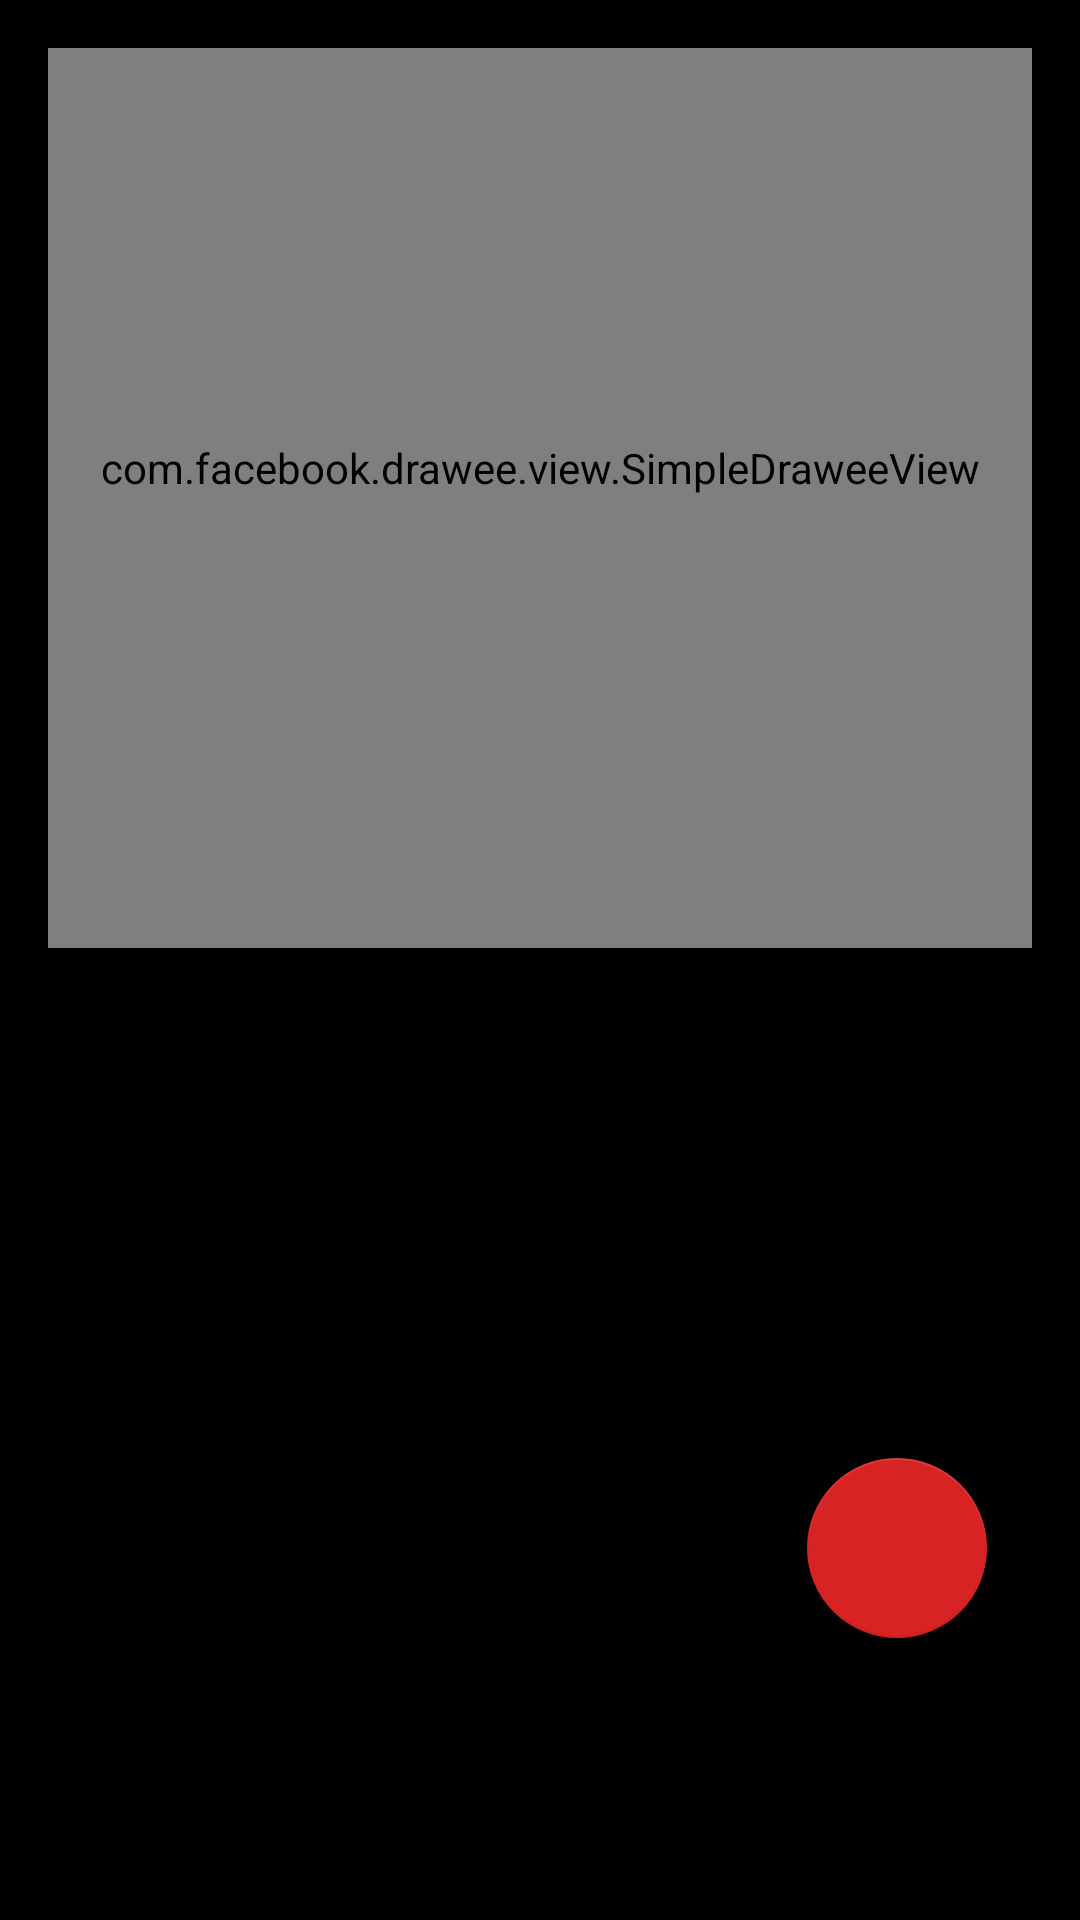

Write the Android layout XML for this screen, with the resource values it uses.
<!-- AndroidManifest.xml: application theme Theme.ZavrsniProjektMiksik -->
<!-- res/layout/fragment_driver_detail.xml -->
<?xml version="1.0" encoding="utf-8"?>
<ScrollView xmlns:android="http://schemas.android.com/apk/res/android"
        android:layout_width="match_parent"
        android:layout_height="match_parent"
        android:background="@color/black"
        android:padding="16dp">

    <RelativeLayout
            android:layout_width="match_parent"
            android:layout_height="wrap_content">

        <com.facebook.drawee.view.SimpleDraweeView
                android:id="@+id/driver_image"
                android:layout_width="match_parent"
                android:layout_height="300dp"
                android:background="@color/white"
                android:paddingBottom="20dp"
                android:layout_marginBottom="30dp"
                android:scaleType="centerCrop" />


        <TextView
                android:layout_width="200dp"
                android:layout_height="50dp"
                android:id="@+id/name"
                android:textAlignment="center"
                android:layout_centerHorizontal="true"
                android:textSize="24sp"
                android:layout_below="@+id/driver_image" />

        <TextView
                android:id="@+id/nationality_text"
                android:layout_width="100dp"
                android:layout_height="50dp"
                android:text="@string/nationality_text"
                android:layout_below="@+id/name"
                android:textStyle="bold" />

        <TextView
                android:id="@+id/nationality"
                android:layout_width="100dp"
                android:layout_height="50dp"
                android:layout_below="@+id/name"
                android:layout_toEndOf="@+id/nationality_text"
                android:contentDescription="@string/nationality" />


        <TextView
                android:layout_width="100dp"
                android:layout_height="50dp"
                android:id="@+id/team_text"
                android:layout_below="@id/nationality_text"
                android:text="@string/team_text" />

        <TextView
                android:layout_height="50dp"
                android:layout_width="100dp"
                android:layout_toEndOf="@id/team_text"
                android:id="@+id/team_name"
                android:layout_below="@+id/nationality_text" />

        <TextView
                android:layout_width="100dp"
                android:layout_height="50dp"
                android:id="@+id/position_points"
                android:layout_below="@id/team_text"
                android:text="@string/position_points"
                android:textStyle="bold" />

        <TextView
                android:layout_height="50dp"
                android:layout_width="100dp"
                android:textStyle="bold"
                android:id="@+id/position"
                android:layout_below="@+id/team_name"
                android:layout_toEndOf="@id/position_points" />

        <TextView
                android:layout_width="100dp"
                android:layout_height="50dp"
                android:id="@+id/points"
                android:layout_toEndOf="@+id/position"
                android:layout_below="@+id/team_name" />


        <com.google.android.material.floatingactionbutton.FloatingActionButton
                android:layout_width="60dp"
                android:layout_height="60dp"
                android:layout_alignParentBottom="true"
                android:layout_alignParentEnd="true"
                android:id="@+id/share_button"
                android:contentDescription="@string/openwebsite"
                android:layout_marginTop="15dp"
                android:layout_marginStart="15dp"
                android:layout_marginEnd="15dp"
                android:layout_marginBottom="15dp"
                android:src="@drawable/ic_baseline_arrow_forward_ios_24" />
    </RelativeLayout>

</ScrollView>
<!-- resources referenced by this layout -->
<resources>
  <string name="nationality">nationality</string>
  <string name="nationality_text">Nationality:</string>
  <string name="openwebsite">openWebsite</string>
  <string name="position_points">Position/points</string>
  <string name="team_text">Team:</string>
  <style name="Theme.ZavrsniProjektMiksik" parent="Theme.MaterialComponents.DayNight.DarkActionBar">
          
          <item name="colorPrimary">#D72323</item>
          <item name="colorPrimaryVariant">@color/purple_700</item>
          <item name="colorOnPrimary">@color/white</item>
          
          <item name="colorSecondary">#D72323</item>
          <item name="colorSecondaryVariant">@color/teal_700</item>
          <item name="colorOnSecondary">#303841</item>
          
          <item name="android:statusBarColor">#D72323</item>
          
      </style>
  <!-- not gathered from this repository: default colours our renderer supplied (Android Studio template values) -->
  <color name="purple_700">#FF3700B3</color>
  <color name="teal_700">#FF018786</color>
  <color name="black">#FF000000</color>
  <color name="white">#FFFFFFFF</color>
</resources>
